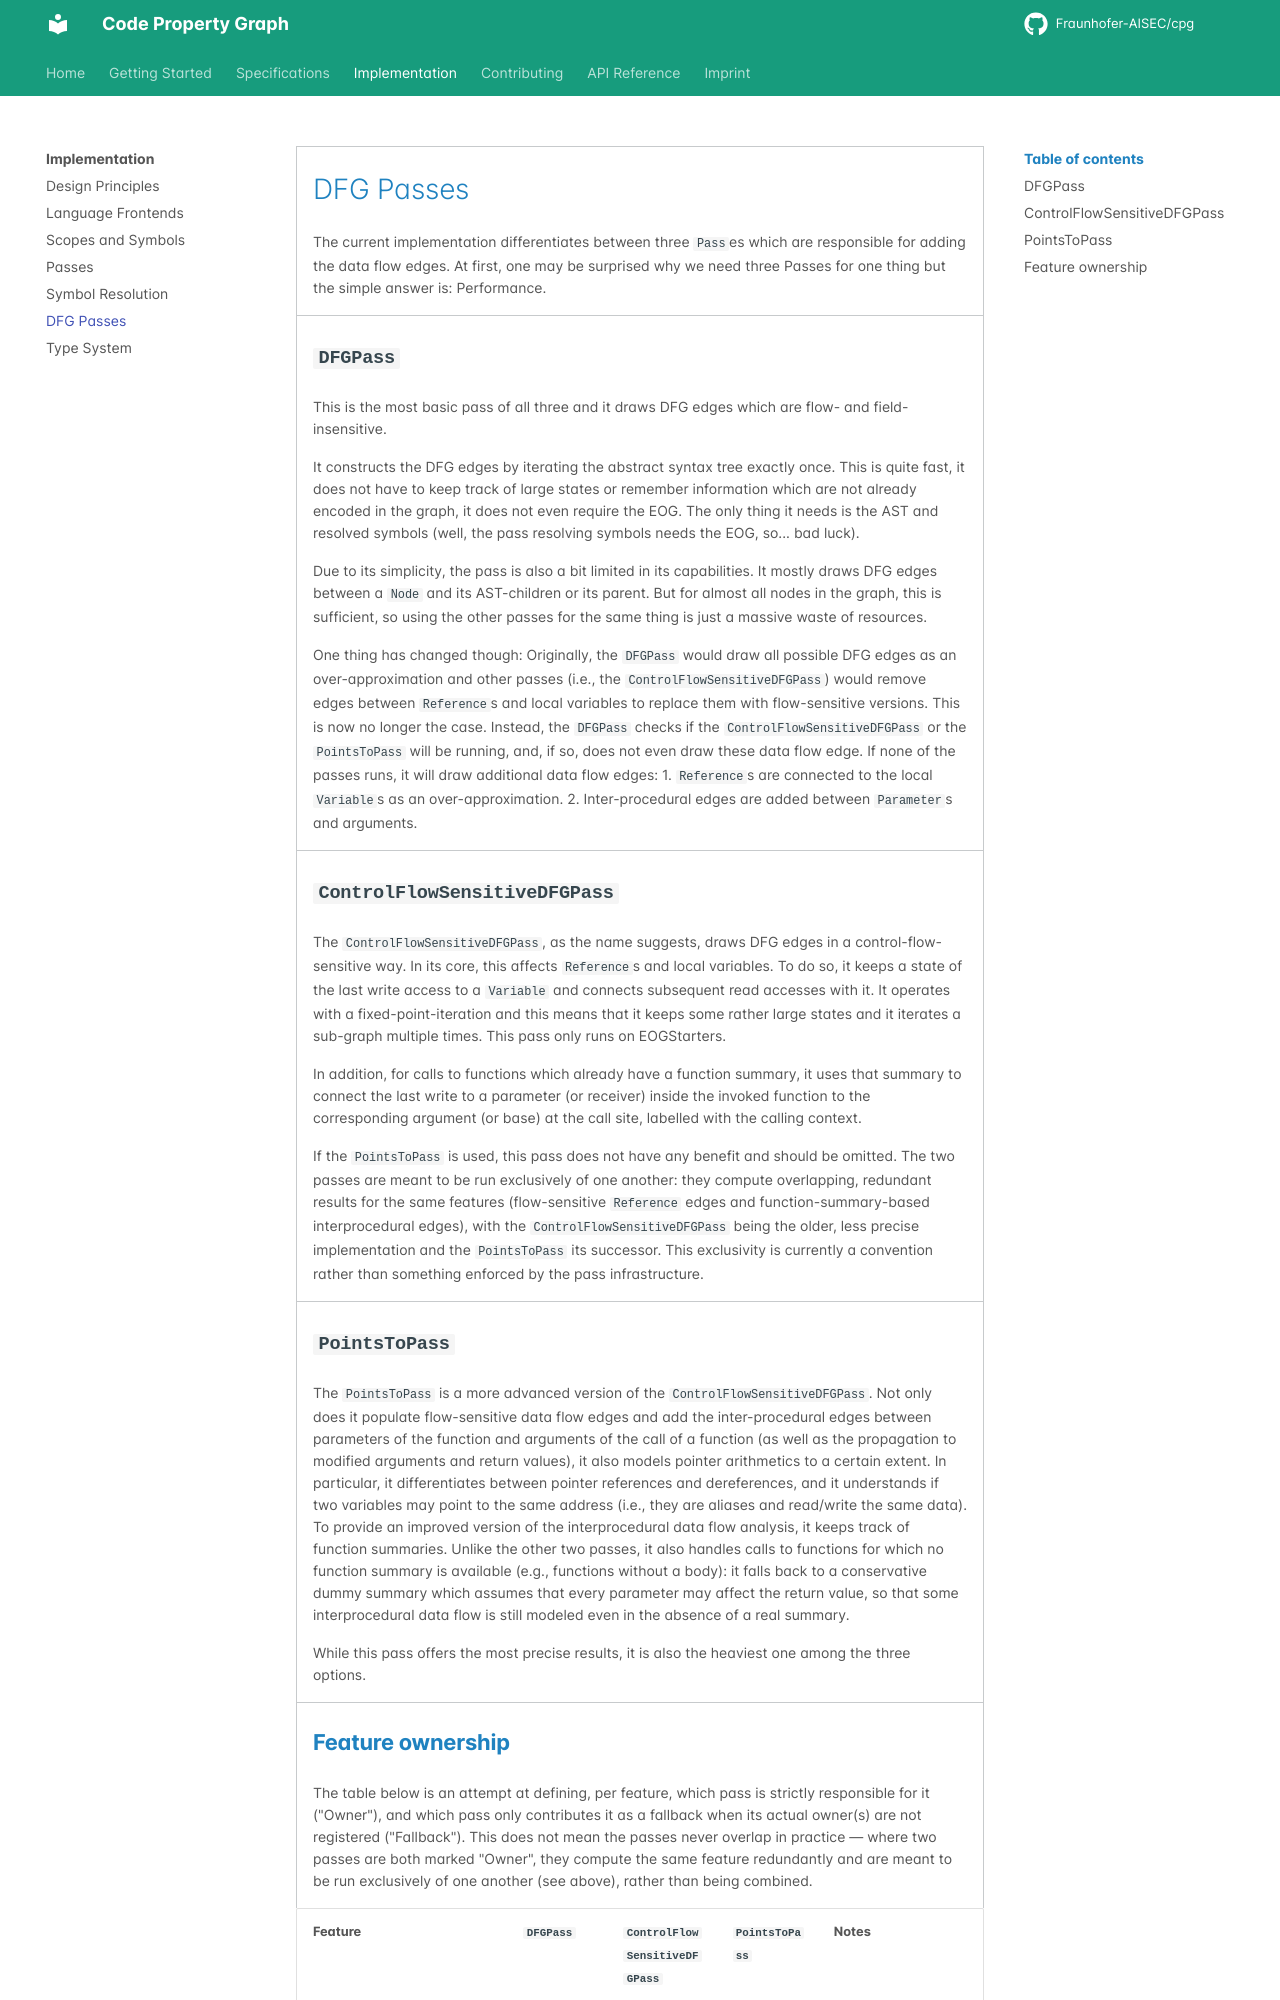

repository: Fraunhofer-AISEC/cpg · page: CPG/impl/dfg-passes/index.html · generator: mkdocs

# DFG Passes

The current implementation differentiates between three `Pass`es which are responsible for adding the data flow edges.
At first, one may be surprised why we need three Passes for one thing but the simple answer is: Performance.

## `DFGPass`

This is the most basic pass of all three and it draws DFG edges which are flow- and field-insensitive.

It constructs the DFG edges by iterating the abstract syntax tree exactly once. This is quite fast, it does not have to keep track of large states or remember information which are not already encoded in the graph, it does not even require the EOG. The only thing it needs is the AST and resolved symbols (well, the pass resolving symbols needs the EOG, so... bad luck).

Due to its simplicity, the pass is also a bit limited in its capabilities. It mostly draws DFG edges between a `Node` and its AST-children or its parent. But for almost all nodes in the graph, this is sufficient, so using the other passes for the same thing is just a massive waste of resources.

One thing has changed though: Originally, the `DFGPass` would draw all possible DFG edges as an over-approximation and other passes (i.e., the `ControlFlowSensitiveDFGPass`) would remove edges between `Reference`s and local variables to replace them with flow-sensitive versions. This is now no longer the case. Instead, the `DFGPass` checks if the `ControlFlowSensitiveDFGPass` or the `PointsToPass` will be running, and, if so, does not even draw these data flow edge. If none of the passes runs, it will draw additional data flow edges:
1. `Reference`s are connected to the local `Variable`s as an over-approximation.
2. Inter-procedural edges are added between `Parameter`s and arguments.

## `ControlFlowSensitiveDFGPass`

The `ControlFlowSensitiveDFGPass`, as the name suggests, draws DFG edges in a control-flow-sensitive way. In its core, this affects `Reference`s and local variables. To do so, it keeps a state of the last write access to a `Variable` and connects subsequent read accesses with it. It operates with a fixed-point-iteration and this means that it keeps some rather large states and it iterates a sub-graph multiple times. This pass only runs on EOGStarters.

In addition, for calls to functions which already have a function summary, it uses that summary to connect the last write to a parameter (or receiver) inside the invoked function to the corresponding argument (or base) at the call site, labelled with the calling context.

If the `PointsToPass` is used, this pass does not have any benefit and should be omitted. The two passes are meant to be run exclusively of one another: they compute overlapping, redundant results for the same features (flow-sensitive `Reference` edges and function-summary-based interprocedural edges), with the `ControlFlowSensitiveDFGPass` being the older, less precise implementation and the `PointsToPass` its successor. This exclusivity is currently a convention rather than something enforced by the pass infrastructure.
